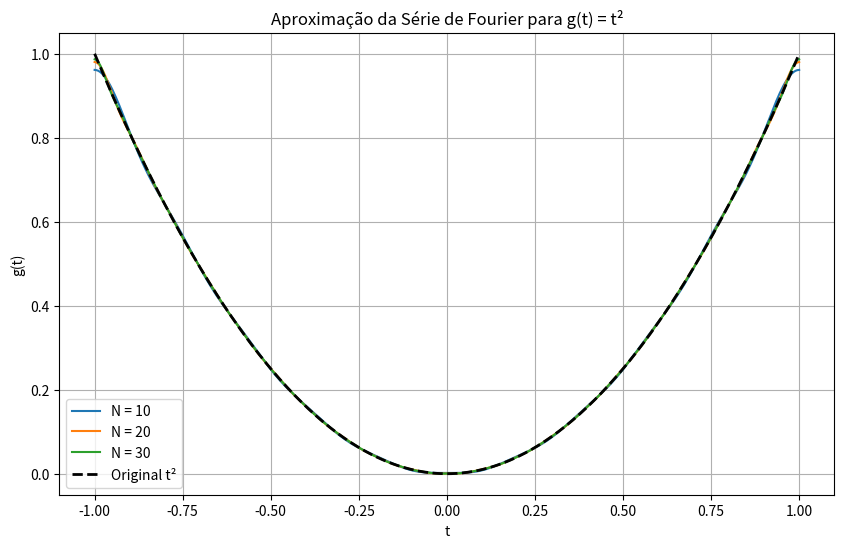

Source code (Python):
import numpy as np
import matplotlib.pyplot as plt

def fourier_series(t, N):
    """ Aproximação da série de Fourier para t^2 """
    a0 = 1/3
    sum_series = np.full_like(t, a0)
    for n in range(1, N+1):
        an = (4 * (-1)**n) / (n**2 * np.pi**2)
        sum_series += an * np.cos(n * np.pi * t)
    return sum_series

# Intervalo de tempo
t = np.linspace(-1, 1, 400)
gt = t**2  # Função original

# Plot para diferentes números de harmônicos
harmonicos = [10, 20, 30]
plt.figure(figsize=(10, 6))
for N in harmonicos:
    plt.plot(t, fourier_series(t, N), label=f'N = {N}')

plt.plot(t, gt, 'k--', label='Original t²', linewidth=2)
plt.xlabel('t')
plt.ylabel('g(t)')
plt.title('Aproximação da Série de Fourier para g(t) = t²')
plt.legend()
plt.grid()
plt.show()
